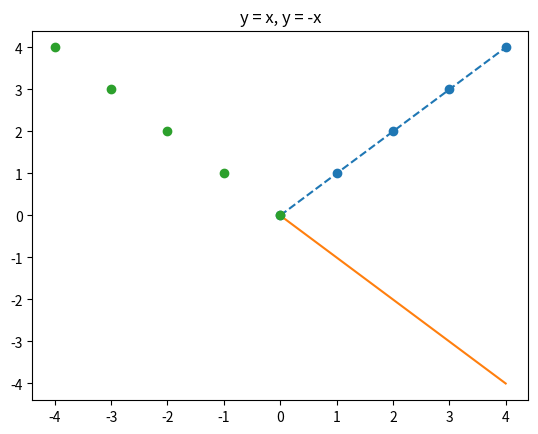

Write the Python code that produced this figure.
 #matplotlib bir veri görselleştirme kütühanesidir.
 #elimzideki verileri dataları daha anlamlı hale getiririz.görselleştirerek.
"""
    pyplot yazmasaydık, matplotlib kütüphanesinin içindeki pyplot modülüne doğrudan erişemezdik.
    Bu durumda, pyplot modülünün sağladığı fonksiyonları (örneğin plot, show, xlabel, ylabel gibi) kullanamazdık. 
    
#Evet, pyplot, matplotlib modülünün bir üyesidir. Python'da modüller, içlerinde başka modüller, fonksiyonlar veya sınıflar barındırabilir.
# Bu yapıya modül hiyerarşisi denir. Örneğin:

matplotlib ana modüldür.

matplotlib.pyplot bu ana modülün içindeki bir alt modüldür.

pyplot modülünün içinde de plot, show, xlabel, ylabel gibi fonksiyonlar bulunur.

---------------------------------------------------------------------------
matplotlib bir ana modüldür ve içinde birçok alt modül bulunur. Örneğin:

matplotlib.pyplot (grafik çizim fonksiyonları)

matplotlib.figure (grafik figürleriyle ilgili sınıflar)

matplotlib.axes (eksenlerle ilgili sınıflar)

Bu alt modüller, ana modülün (matplotlib) içinde bulunur, ancak otomatik olarak içe aktarılmazlar. 
Yani, sadece import matplotlib dediğinizde, bu alt modüllere erişemezsiniz    
"""

import matplotlib.pyplot as plt
import numpy as np

x = np.arange(5)  # 0,1,2,3,4 # arange fonksiyonun içerisine girdiğimiz sayiya kadar sayi rüeten bir fonskiyondur.
 # print(x)
# print(type(x))   # <class 'numpy.ndarray'> ndarray , numpy modülünün bir sınıfıdır.np.array dedigimizde ndarray sınıfınınn bir örneğini nesnesini oluşturmuşuzdur demektir.
#yani aslinda ndarray sinifinin bir nesnesi örneği olan da numpy listesidir. çiktisi [0,1,2,3,4] şeklindedir.

y = x


#plt.plot(x,y,"o-") # plot fonksiyonu verileri görselleştirmek için 2d grafik çizer.
plt.show() #grafiği göstermek için bu fonksiyonu kullaniriz.
# eğerki biz düz çizgi değil de küçük o harfi ile çizilmesini istiyorsak plot fonksiyonunda üçüncü parametre olarka onu gönderiririz.
#hiçbir şey yazmazsak zaten düz çizer.
plt.plot(x,y,"o--")
#plt.show()

#aynı grafik üzerinde çizim yapıp farklı verileri kıyaslamak yorumlamak istersem ? 


plt.plot(x,-y)
plt.plot(-x,y,"o")
plt.title("y = x, y = -x") #grafiğimize ad koymak için
plt.show()